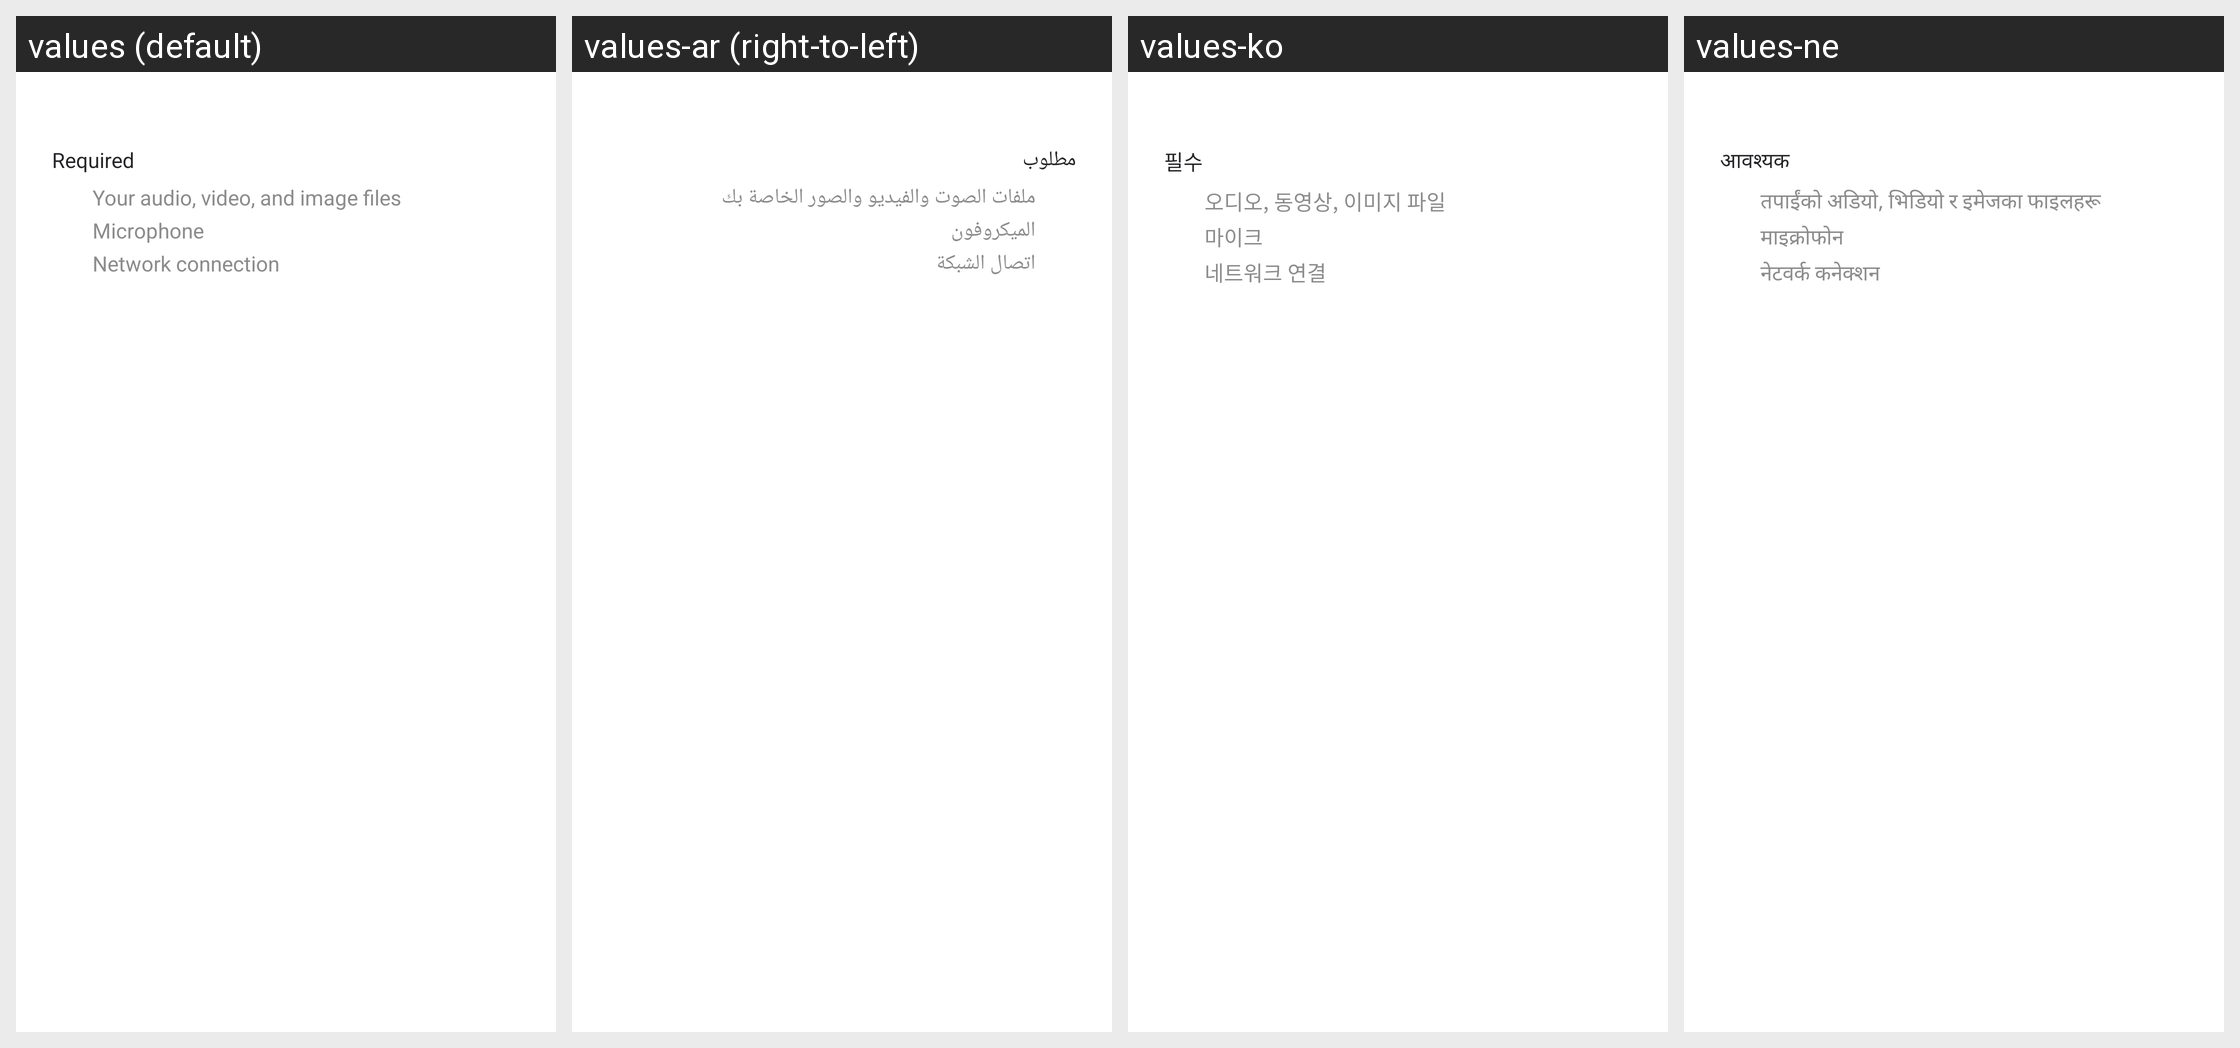

Translations of the strings shown on this Android screen, per locale in the grid:
Android screen res/layout/information_security_dialog.xml rendered under 4 locales, left to right: values (default), values-ar (right-to-left), values-ko, values-ne. Device: Nexus 5 (rendered at 1080×1920; each locale shown at half size, 540×960, under a caption strip naming it); theme Theme.MaterialComponents.DayNight.NoActionBar.
Other locales in the repository, not shown: values-af, values-am, values-as, values-az, values-az-rAZ, values-be, values-be-rBY, values-bg, values-bn, values-bn-rBD, values-bn-rIN, values-bo, values-bs, values-ca, values-cs, values-da, values-de, values-el, values-en, values-en-rAU, values-en-rCA, values-en-rDI, values-en-rGB, values-en-rPH, values-en-rUS, values-en-rXC, values-en-rZG, values-es, values-es-rES, values-es-rUS, values-et, values-et-rEE, values-eu, values-eu-rES, values-fa, values-fi, values-fr, values-fr-rCA, values-ga, values-gl, values-gl-rES, values-gu, values-gu-rIN, values-ha, values-he, values-hi, values-hr, values-hu, values-hy, values-hy-rAM, values-id, values-ig, values-in, values-is, values-is-rIS, values-it, values-iw, values-ja, values-ka, values-ka-rGE, values-kk, values-kk-rKZ, values-km, values-km-rKH, values-kn, values-kn-rIN, values-ky, values-ky-rKG, values-lo, values-lo-rLA, values-lt, values-lv, values-mk, values-mk-rMK, values-ml, values-ml-rIN, values-mn, values-mn-rMN, values-mr, values-mr-rIN, values-ms, values-ms-rMY, values-my, values-my-rMM, values-my-rZG, values-nb, values-ne-rNP, values-nl, values-or, values-pa, values-pa-rIN, values-pl, values-pl-rSP, values-pt, values-pt-rBR, values-pt-rPT, values-ro, values-ru, values-si, values-si-rLK, values-sk, values-sl, values-sq, values-sq-rAL, values-sr, values-sv, values-sw, values-ta, values-ta-rIN, values-te, values-te-rIN, values-tg, values-th, values-tk, values-tl, values-tr, values-ug-rCN, values-uk, values-ur, values-ur-rPK, values-uz, values-uz-rUZ, values-vi, values-yo, values-zh-rCN, values-zh-rHK, values-zh-rTW, values-zu.
Strings drawn on this screen, with the default value and each locale's value (text and hints the layout hard-codes, and strings that could not be matched under every locale, appear in the picture but are not listed):

required
  values: Required
  values-ar: مطلوب
  values-ko: 필수
  values-ne: आवश्यक

list_contents_about_audio_video_image_files
  values: Your audio, video, and image files
  values-ar: ملفات الصوت والفيديو والصور الخاصة بك
  values-ko: 오디오, 동영상, 이미지 파일
  values-ne: तपाईंको अडियो, भिडियो र इमेजका फाइलहरू

list_contents_microphone
  values: Microphone
  values-ar: الميكروفون
  values-ko: 마이크
  values-ne: माइक्रोफोन

network_connection
  values: Network connection
  values-ar: اتصال الشبكة
  values-ko: 네트워크 연결
  values-ne: नेटवर्क कनेक्शन
